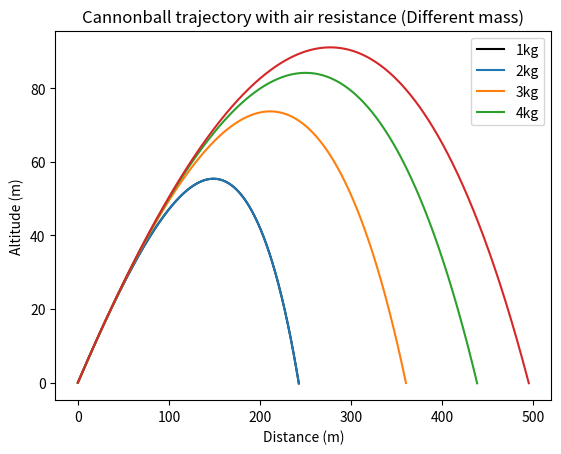

Reproduce this figure in Python.
#Imports
import numpy as np
import matplotlib.pyplot as plt

#Part-2: Write a program that solves the equations and plot 

#Define the constants given in the problem
theta=30*np.pi/180 #initial angle (radian)
v_initial=100 #m/s
vx_initial=v_initial*np.cos(theta) #x-component of velocity
vy_initial=v_initial*np.sin(theta) #y-component of velocity
x_initial=0
y_initial=0
t_initial=0.0
t_final=10.0
h=0.01 #best h value after experimenting different h-values
g=9.81 #m/s^2
C=0.47 #coefficient of drag
R=0.08 #m
rho=1.22 #kg/m^3 

#Define function for calculating the differential equations
def f(r, constants_product):
  x=r[0]
  y=r[1]
  fx=r[2]
  fy=r[3]
  fxv=(-1)*constants_product*fx*np.sqrt(fx**2+fy**2)
  fyv=(-1*g)-constants_product*fy*np.sqrt(fx**2+fy**2)
  return np.array([fx,fy,fxv,fyv])

#Create method to calculate the trajectory of an object
def cannonball_trajectory(mass):
  t_points=np.arange(t_initial,t_final+h,h)
  r_points=np.zeros((len(t_points),4))
  r_points[0,:]=[x_initial,y_initial,vx_initial,vy_initial]
  constants_product=(np.pi*R**2*rho*C)/(2.0*mass)

#Implement Runge-Kutta method for each value of t
  for i in range(1,len(t_points)):
    k1=f(r_points[i-1,:],constants_product)
    k2=f(r_points[i-1,:]+(h/2)*k1,constants_product)
    k3=f(r_points[i-1,:]+(h/2)*k2,constants_product)
    k4=f(r_points[i-1,:]+h*k3,constants_product)
#Do not add negative values to array 
    if (r_points[i-1,:][0]>=0) and (r_points[i-1,:][1]>=0):
      r_points[i,:]=r_points[i-1,:]+(h/6)*(k1+2*k2+2*k3+k4)
    else:
      break

#Do not return the part of the array that is still filled with 0
  return r_points[:i]

result=cannonball_trajectory(1) # initial mass in kg

# Plot the y values as a function of x
plt.plot(result[:,0],result[:,1],'black')
plt.title('Cannonball trajectory with air resistance')
plt.xlabel('x (m)')
plt.ylabel('y (m)')
plt.show()

#Part-3: plot a series of trajectories for cannonballs of different masses
    
mass_one_trajectory=cannonball_trajectory(1.0)
mass_two_trajectory=cannonball_trajectory(2.0)
mass_three_trajectory=cannonball_trajectory(3.0)
mass_four_trajectory=cannonball_trajectory(4.0)

plt.plot(mass_one_trajectory[:,0],mass_one_trajectory[:,1])
plt.plot(mass_two_trajectory[:,0],mass_two_trajectory[:,1])
plt.plot(mass_three_trajectory[:,0],mass_three_trajectory[:,1])
plt.plot(mass_four_trajectory[:,0],mass_four_trajectory[:,1])
plt.plot()
plt.title('Cannonball trajectory with air resistance (Different mass)')
plt.xlabel('Distance (m)')
plt.ylabel('Altitude (m)')
plt.legend(('1kg','2kg','3kg','4kg'))
plt.show()
